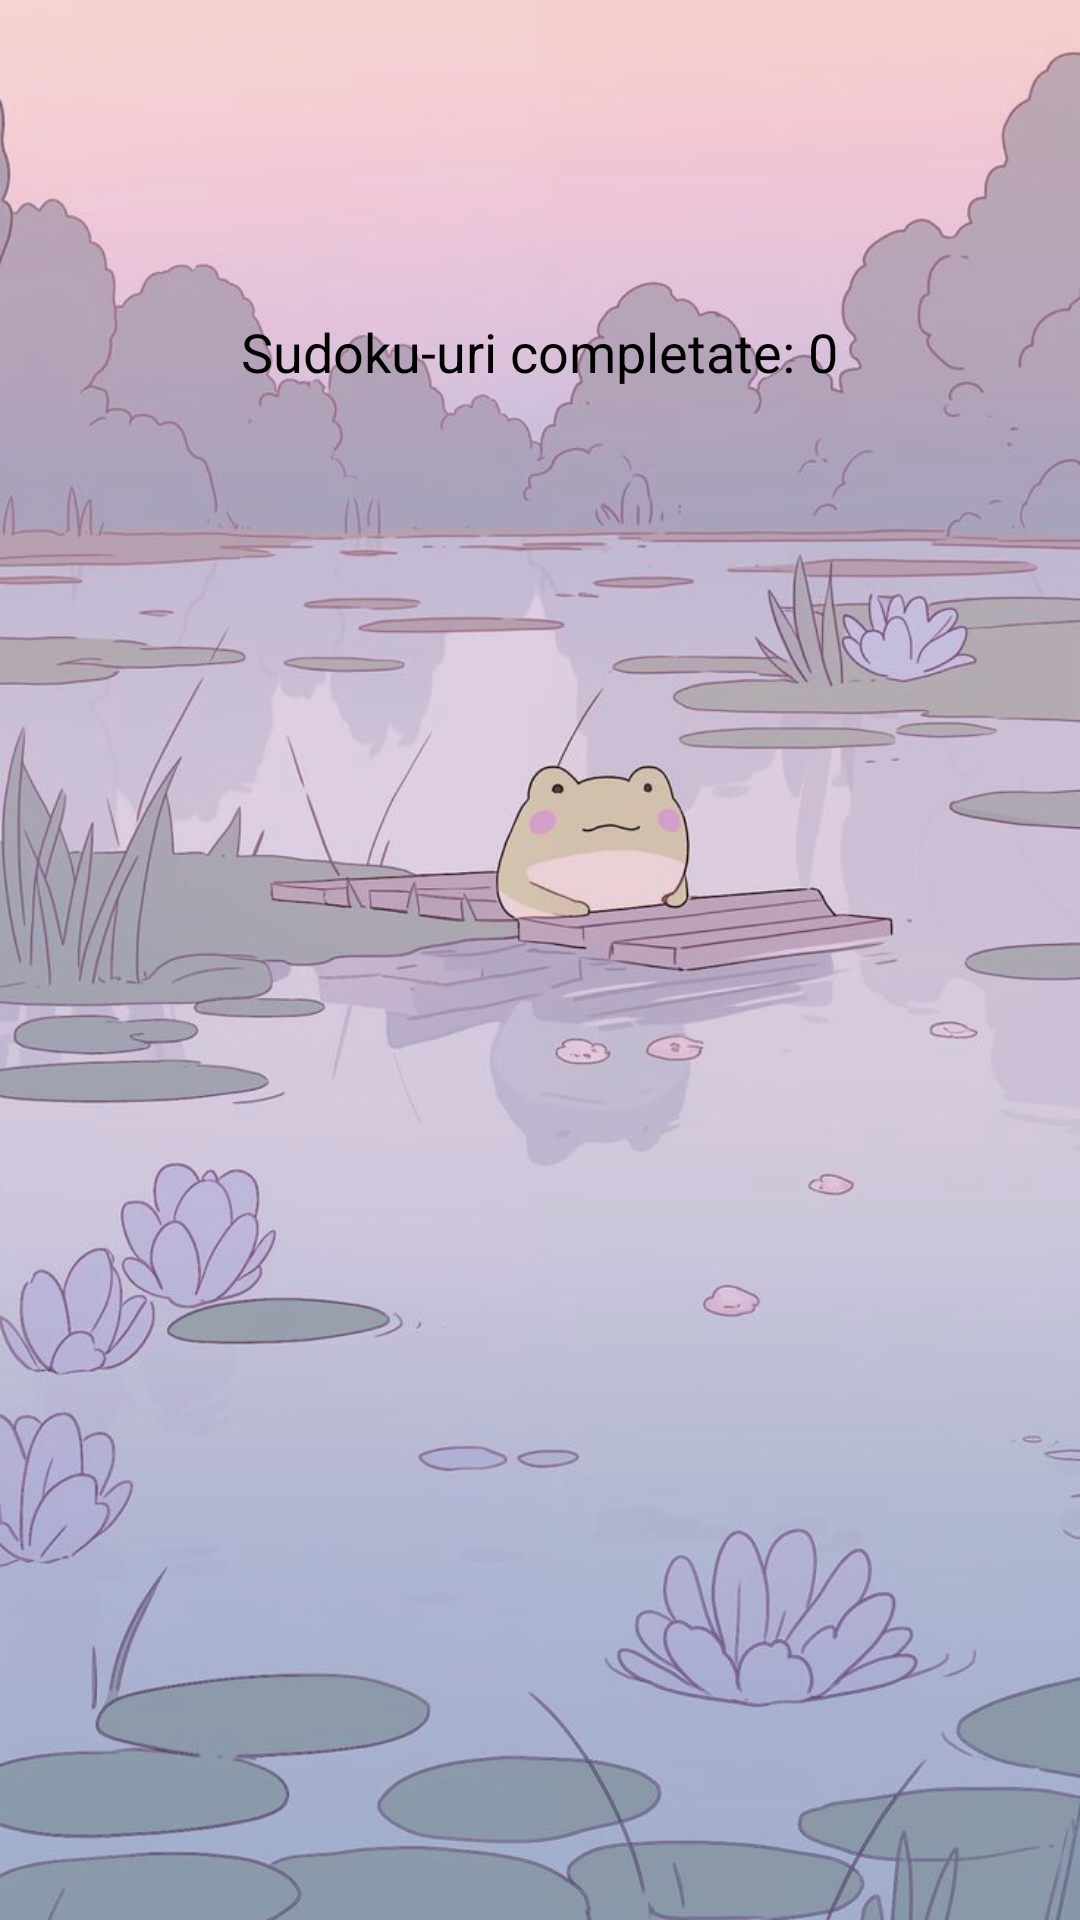

Reconstruct the res/layout file that produces this screen, plus the resources it refers to.
<!-- AndroidManifest.xml: application theme Theme.MyApplication -->
<!-- res/layout/activity_sudoku_gameplay.xml -->
<?xml version="1.0" encoding="utf-8"?>
<ScrollView xmlns:android="http://schemas.android.com/apk/res/android"
    android:layout_width="match_parent"
    android:layout_height="match_parent"
    android:background="@drawable/fundall"
    android:fillViewport="true">

    <LinearLayout
        android:layout_width="match_parent"
        android:layout_height="match_parent"
        android:orientation="vertical"
        android:gravity="center_horizontal"
        android:padding="16dp">

        <Space
            android:layout_width="43dp"
            android:layout_height="89dp"
            android:layout_weight="0" />

        <TextView
            android:id="@+id/counterText"
            android:layout_width="wrap_content"
            android:layout_height="wrap_content"
            android:textColor="#000000"
            android:text="Sudoku-uri completate: 0"
            android:textSize="18sp"
            android:layout_marginBottom="16dp" />

        <FrameLayout
            android:id="@+id/sudokuContainer"
            android:layout_width="match_parent"
            android:layout_height="wrap_content"
            android:layout_gravity="center_horizontal"
            android:background="#f5a3a3"
            android:layout_marginBottom="16dp" />

        <Button
            android:id="@+id/autoCompleteButton"
            android:layout_width="wrap_content"
            android:layout_height="wrap_content"
            android:text="Completare Automată"
            android:visibility="gone"
            android:background="#ff99cc"
            android:textColor="@color/black"
            android:layout_marginBottom="16dp"/>
    </LinearLayout>
</ScrollView>
<!-- resources referenced by this layout -->
<resources>
  <color name="black">#FF000000</color>
  <!-- drawable fundall: jpg bitmap (drawable, 131833 bytes) -->
  <style name="Theme.MyApplication" parent="Theme.MaterialComponents.DayNight.DarkActionBar">
          <item name="windowActionBar">false</item>
          <item name="windowNoTitle">true</item>
          <item name="colorPrimary">#000000</item>
          <item name="colorPrimaryVariant">#000000</item>
          <item name="colorOnPrimary">#FFFFFF</item>
          <item name="colorSecondary">#000000</item>
      </style>
</resources>
